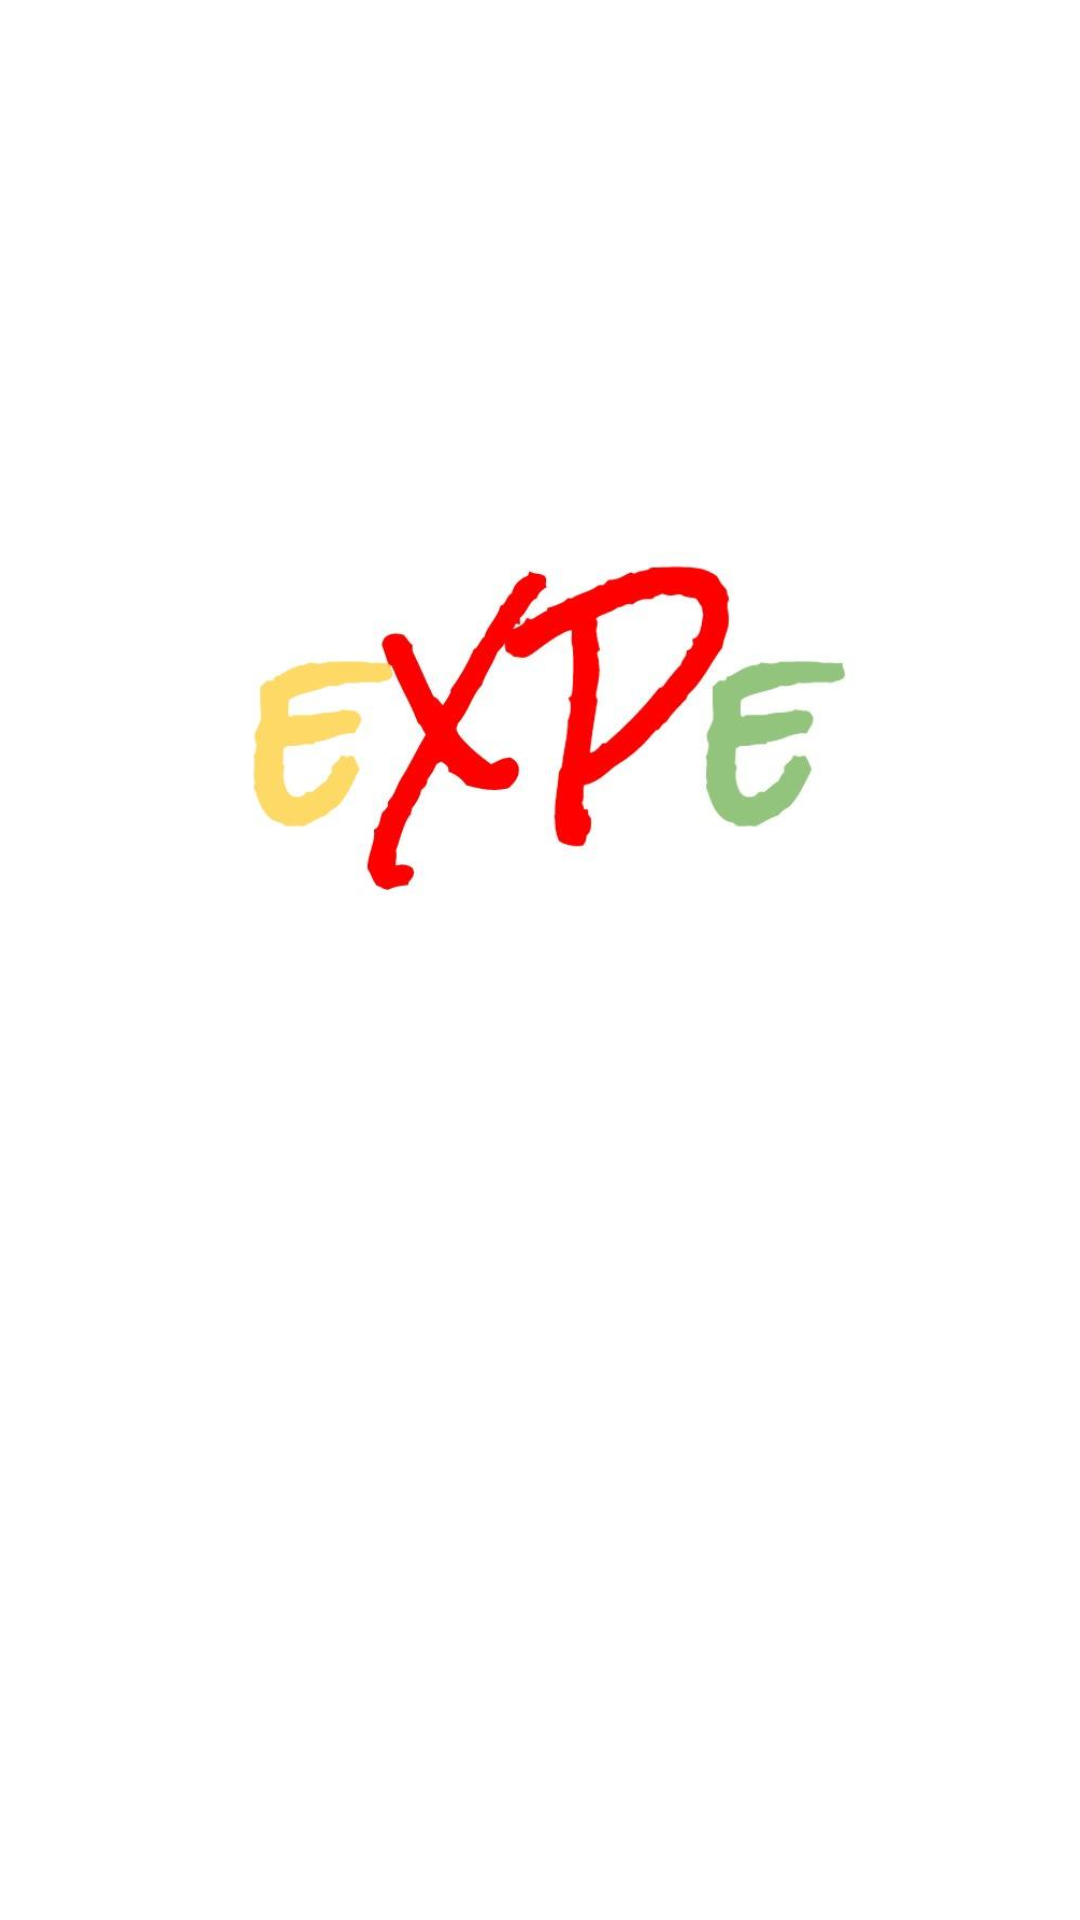

Produce the Android XML layout that renders to this screen, including the resource entries it uses.
<!-- AndroidManifest.xml: application theme AppTheme -->
<!-- res/layout/welcome_layout.xml -->
<?xml version="1.0" encoding="utf-8"?>
<LinearLayout xmlns:android="http://schemas.android.com/apk/res/android"
    xmlns:app="http://schemas.android.com/apk/res-auto"
    xmlns:tools="http://schemas.android.com/tools"
    android:layout_width="match_parent"
    android:layout_height="match_parent"
    android:background="#FFFFFF">

    <androidx.constraintlayout.widget.ConstraintLayout
        android:layout_width="match_parent"
        android:layout_height="match_parent">

        <ImageView
            android:id="@+id/imageView1"
            android:layout_width="225dp"
            android:layout_height="208dp"
            android:src="@drawable/logo"
            app:layout_constraintBottom_toBottomOf="parent"
            app:layout_constraintEnd_toEndOf="parent"
            app:layout_constraintHorizontal_bias="0.497"
            app:layout_constraintStart_toStartOf="parent"
            app:layout_constraintTop_toTopOf="parent"
            app:layout_constraintVertical_bias="0.319"
            app:srcCompat="@drawable/ic_launcher_uus" />
    </androidx.constraintlayout.widget.ConstraintLayout>

</LinearLayout>
<!-- resources referenced by this layout -->
<resources>
  <!-- drawable ic_launcher_uus: jpg bitmap (drawable, 15282 bytes) -->
  <!-- drawable logo: jpg bitmap (drawable, 15772 bytes) -->
  <style name="AppTheme" parent="Theme.AppCompat.Light.NoActionBar">
          
          <item name="android:windowIsTranslucent">true</item>
          <item name="colorPrimary">@color/colorPrimary</item>
          <item name="colorPrimaryDark">@color/black</item>
          <item name="colorAccent">@color/colorAccent</item>
          <item name="actionMenuTextColor">@color/colorBar</item>
          <item name="actionBarItemBackground">@color/coloryksinda</item>
          <item name="actionModeBackground">@color/colorgrupp</item>
      </style>
  <color name="colorPrimary">#008577</color>
  <color name="black">#000000</color>
  <color name="colorAccent">#1D807076</color>
  <color name="colorBar">#00E7E7E7</color>
  <color name="coloryksinda">#FFE53B</color>
  <color name="colorgrupp">#3BB10F</color>
</resources>
